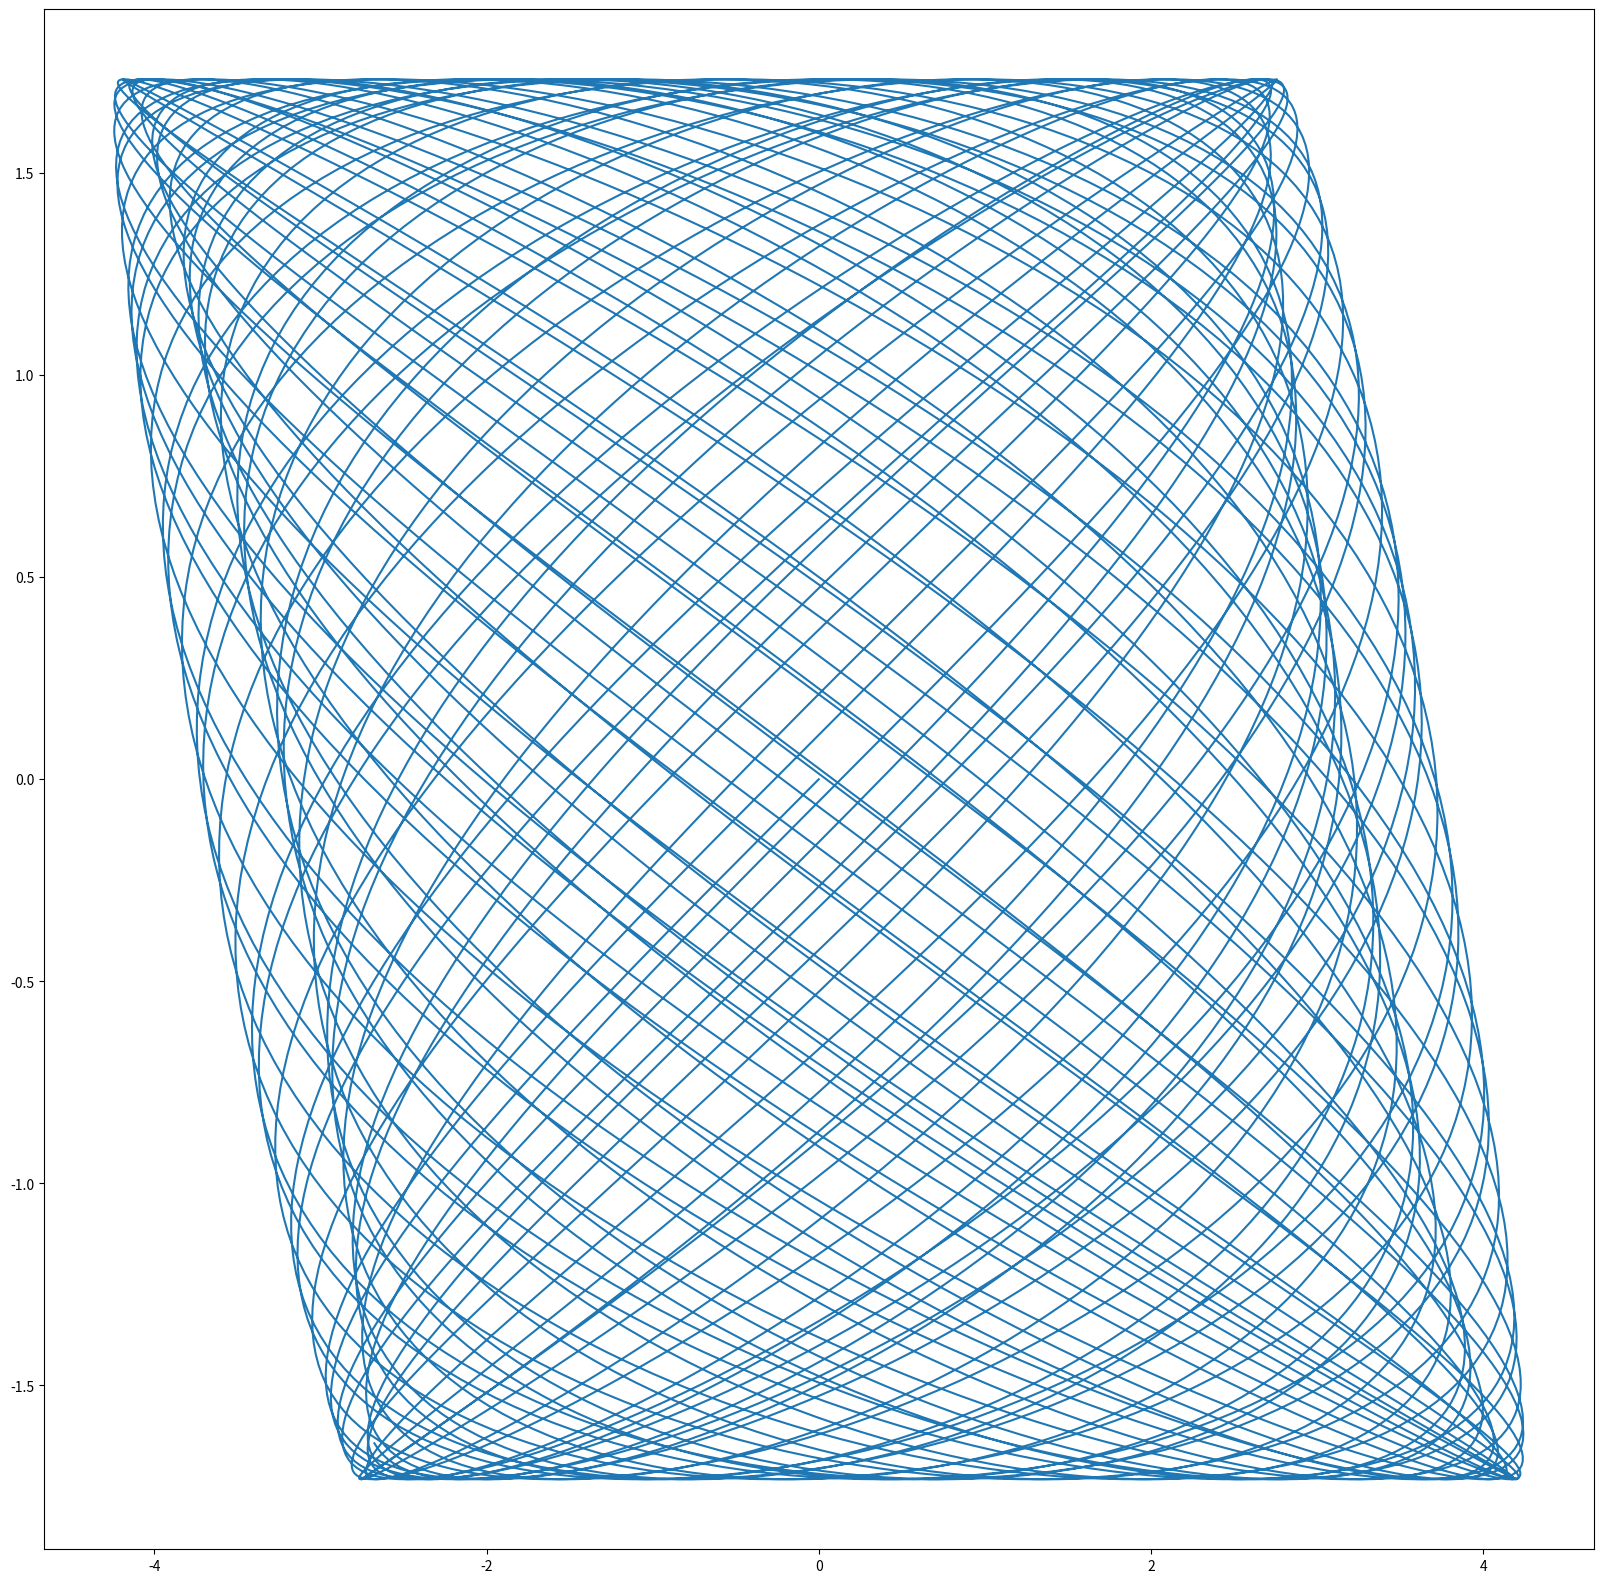

This figure's Python source:
from matplotlib import pyplot as plt
import numpy as np

t = np.linspace(0, np.pi*50, 10000)

sqrt6 = np.sqrt(6)
sqrt3 = np.sqrt(3)
x = (np.cos(sqrt6*t)-np.cos(sqrt3*t)+5*np.sin(sqrt3*t)/sqrt3-34*np.sin(sqrt6*t)/sqrt6)/4
y = -3*np.sin(sqrt3*t)/sqrt3


plt.figure(figsize=(20, 20))
plt.plot(x, y)
plt.savefig('out/test.png')